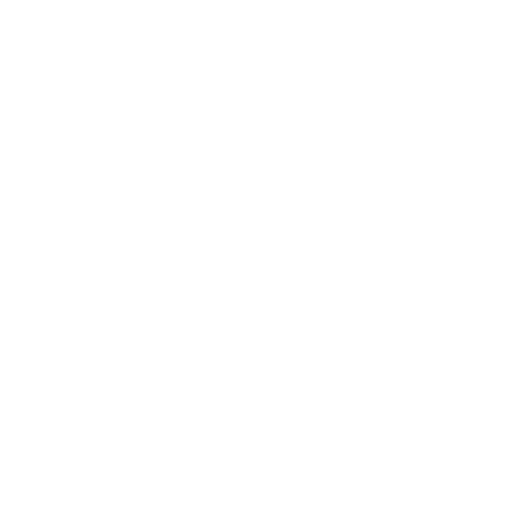
t = 0.00 s
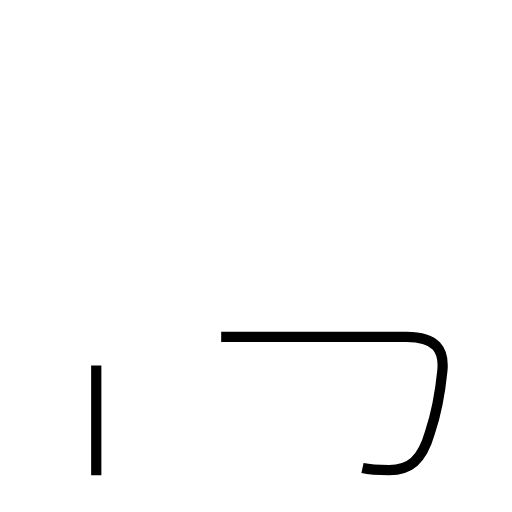
t = 1.48 s
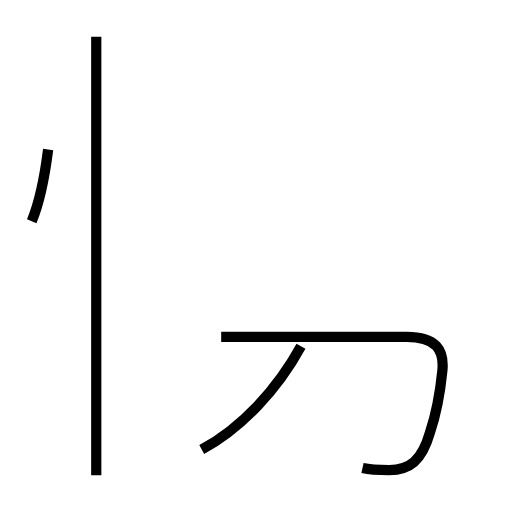
t = 3.08 s
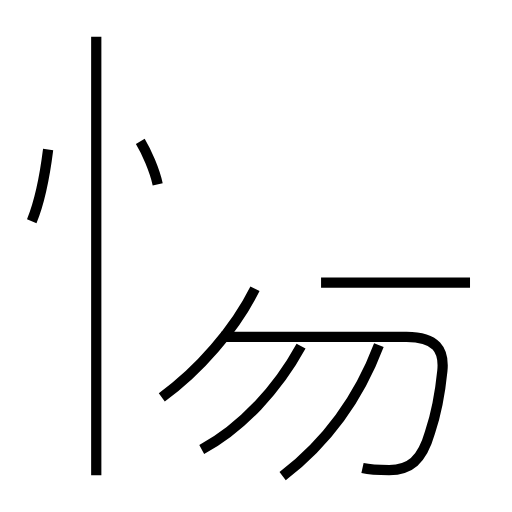
t = 4.56 s
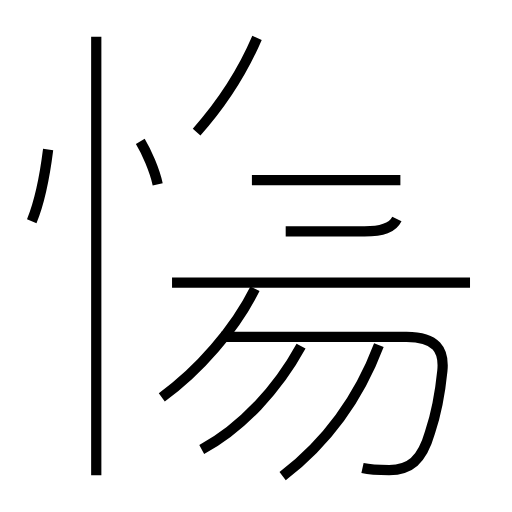
t = 6.10 s
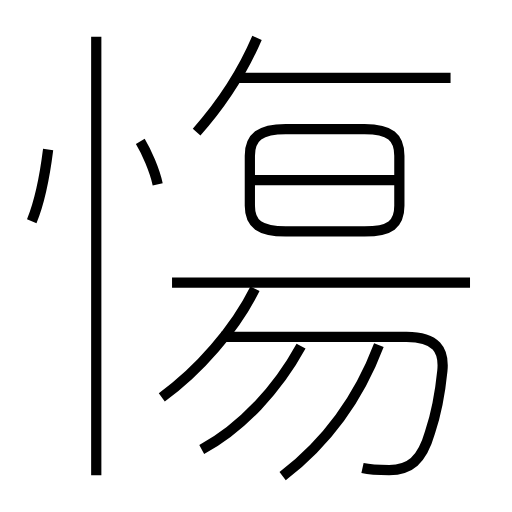
t = 7.74 s

The animated SVG that drew these frames (rendered in a browser with its animation timeline set to each time). Animation: 12 SMIL elements (animate=12); one cycle of 7.74 s.

<?xml version='1.0' encoding='utf-8'?>
<svg viewBox="0.0 -6.0 50.0 50.0" version="1.1" xmlns="http://www.w3.org/2000/svg"><rect x="-1000" y="-1000" width="2000" height="2000" stroke="white" fill="white" /><g style="fill:none;stroke:#000000;stroke-width:1"><path d="M 35.4 1.7 C 36.3 1.9 37.0 1.9 38.0 1.9 C 40.0 1.9 41.2 1.0 42.0 -1.8 C 42.6 -3.6 43.0 -5.8 43.2 -7.8 C 43.4 -9.8 42.6 -11.1 39.7 -11.1 L 21.6 -11.1 " transform="translate(0.0 38.0)" stroke-dasharray="38.496973858309325" stroke-dashoffset="38.496973858309325"><animate attributeName="stroke-dashoffset" from="38.496973858309325" to="0" dur="1.1549092157492797s" begin="0s" fill="freeze" /></path><path d="M 9.4 2.4 L 9.4 -40.4 " transform="translate(0.0 38.0)" stroke-dasharray="42.8" stroke-dashoffset="42.8"><animate attributeName="stroke-dashoffset" from="42.8" to="0" dur="1.2839999999999998s" begin="1.1549092157492797s" fill="freeze" /></path><path d="M 3.1 -22.4 C 3.8 -24.1 4.4 -27.0 4.7 -29.4 " transform="translate(0.0 38.0)" stroke-dasharray="7.197378314717021" stroke-dashoffset="7.197378314717021"><animate attributeName="stroke-dashoffset" from="7.197378314717021" to="0" dur="0.21592134944151062s" begin="2.4389092157492795s" fill="freeze" /></path><path d="M 19.7 -0.1 C 23.6 -2.2 27.1 -6.0 29.4 -10.2 " transform="translate(0.0 38.0)" stroke-dasharray="14.188217254587528" stroke-dashoffset="14.188217254587528"><animate attributeName="stroke-dashoffset" from="14.188217254587528" to="0" dur="0.42564651763762584s" begin="2.65483056519079s" fill="freeze" /></path><path d="M 15.8 -5.2 C 19.4 -7.8 22.9 -11.8 24.9 -15.8 " transform="translate(0.0 38.0)" stroke-dasharray="14.094253267652949" stroke-dashoffset="14.094253267652949"><animate attributeName="stroke-dashoffset" from="14.094253267652949" to="0" dur="0.42282759802958847s" begin="3.0804770828284163s" fill="freeze" /></path><path d="M 27.6 2.5 C 31.9 -0.8 35.0 -5.0 37.0 -10.3 " transform="translate(0.0 38.0)" stroke-dasharray="16.095558979915335" stroke-dashoffset="16.095558979915335"><animate attributeName="stroke-dashoffset" from="16.095558979915335" to="0" dur="0.48286676939746004s" begin="3.5033046808580046s" fill="freeze" /></path><path d="M 15.4 -26.0 C 15.1 -27.4 14.3 -29.2 13.7 -30.2 " transform="translate(0.0 38.0)" stroke-dasharray="4.54727208924896" stroke-dashoffset="4.54727208924896"><animate attributeName="stroke-dashoffset" from="4.54727208924896" to="0" dur="0.13641816267746878s" begin="3.9861714502554646s" fill="freeze" /></path><path d="M 45.9 -16.4 L 16.8 -16.4 " transform="translate(0.0 38.0)" stroke-dasharray="29.099999999999998" stroke-dashoffset="29.099999999999998"><animate attributeName="stroke-dashoffset" from="29.099999999999998" to="0" dur="0.8729999999999999s" begin="4.122589612932933s" fill="freeze" /></path><path d="M 19.2 -31.1 C 21.6 -33.8 23.6 -36.8 25.1 -40.3 " transform="translate(0.0 38.0)" stroke-dasharray="10.977620611334702" stroke-dashoffset="10.977620611334702"><animate attributeName="stroke-dashoffset" from="10.977620611334702" to="0" dur="0.32932861834004107s" begin="4.995589612932934s" fill="freeze" /></path><path d="M 39.1 -26.4 L 24.6 -26.4 " transform="translate(0.0 38.0)" stroke-dasharray="14.5" stroke-dashoffset="14.5"><animate attributeName="stroke-dashoffset" from="14.5" to="0" dur="0.435s" begin="5.324918231272974s" fill="freeze" /></path><path d="M 27.9 -21.4 L 35.6 -21.4 C 38.1 -21.4 39.0 -22.1 39.0 -23.9 L 39.0 -28.8 C 39.0 -30.6 38.1 -31.4 35.6 -31.4 L 27.9 -31.4 C 25.4 -31.4 24.4 -30.6 24.4 -28.8 L 24.4 -23.9 C 24.4 -22.1 25.4 -21.4 27.9 -21.4 Z " transform="translate(0.0 38.0)" stroke-dasharray="45.0428767407665" stroke-dashoffset="45.0428767407665"><animate attributeName="stroke-dashoffset" from="45.0428767407665" to="0" dur="1.351286302222995s" begin="5.759918231272974s" fill="freeze" /></path><path d="M 44.0 -36.4 L 23.1 -36.4" transform="translate(0.0 38.0)" stroke-dasharray="20.9" stroke-dashoffset="20.9"><animate attributeName="stroke-dashoffset" from="20.9" to="0" dur="0.6269999999999999s" begin="7.111204533495969s" fill="freeze" /></path></g></svg>
